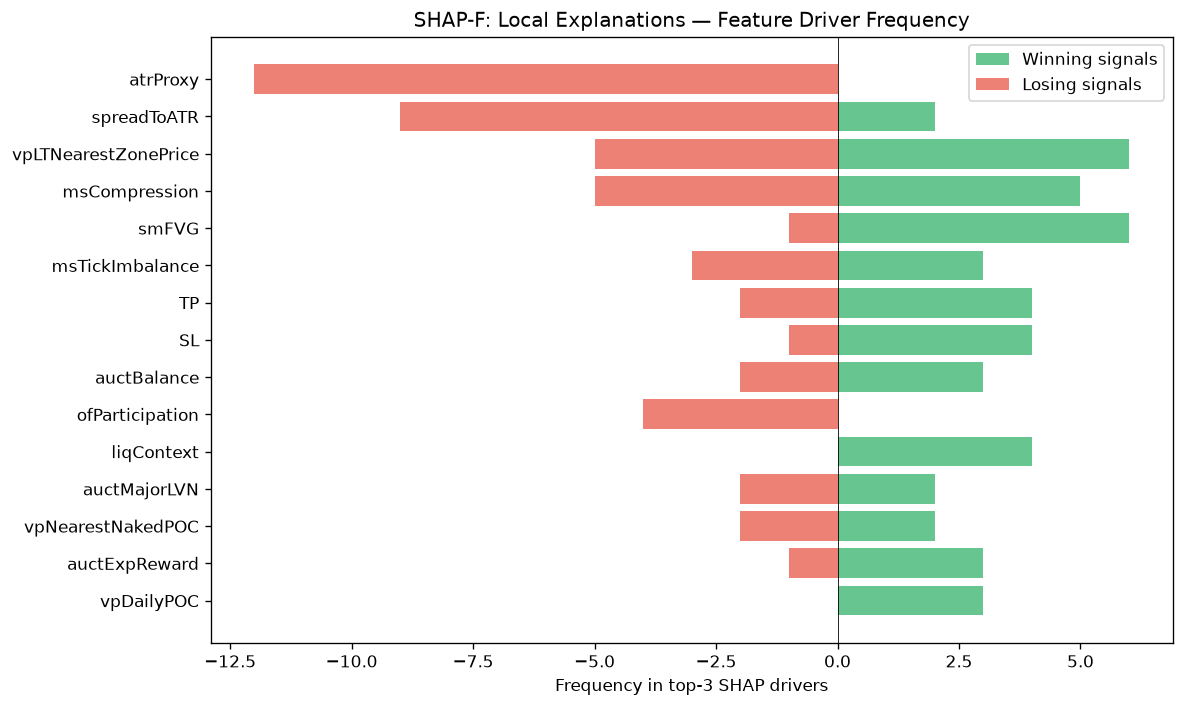

The table this chart was drawn from, first rows:
feature, win_top3_freq, lose_top3_freq, total_top3_freq, win_bias
atrProxy, 0, 12, 12, 0.0
spreadToATR, 2, 9, 11, 0.1818
vpLTNearestZonePrice, 6, 5, 11, 0.5455
msCompression, 5, 5, 10, 0.5
smFVG, 6, 1, 7, 0.8571
msTickImbalance, 3, 3, 6, 0.5
TP, 4, 2, 6, 0.6667
SL, 4, 1, 5, 0.8
auctBalance, 3, 2, 5, 0.6
ofParticipation, 0, 4, 4, 0.0
liqContext, 4, 0, 4, 1
auctMajorLVN, 2, 2, 4, 0.5
vpNearestNakedPOC, 2, 2, 4, 0.5
auctExpReward, 3, 1, 4, 0.75
vpDailyPOC, 3, 0, 3, 1
ofDeltaProxy, 1, 2, 3, 0.3333
ofFlowIntensity, 1, 2, 3, 0.3333
liqDensity, 3, 0, 3, 1
smMitigation, 1, 1, 2, 0.5
structDistATR, 0, 2, 2, 0.0
vpLTPOC30d, 1, 1, 2, 0.5
vpCompVAL, 2, 0, 2, 1
auctDistLVN, 0, 1, 1, 0.0
vpLTPOC10d, 0, 1, 1, 0.0
auctContinuation, 1, 0, 1, 1
vpBestHVNScore, 0, 1, 1, 0.0
entryVpDistLVN, 1, 0, 1, 1
auctMajorHVN, 1, 0, 1, 1
profilerTQMean, 1, 0, 1, 1
